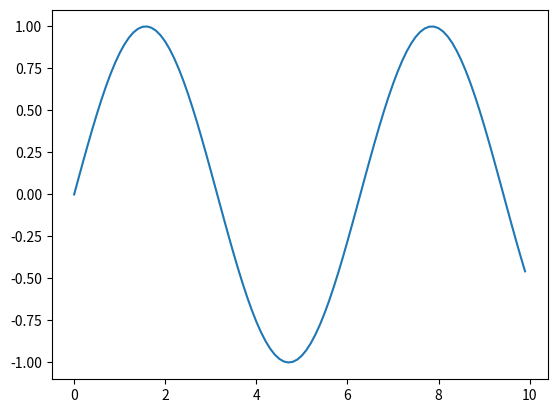

Python code for this plot:
import matplotlib.pyplot as plt
import math

def display_plot():
    X = [x/10 for x in range(100)]
    plt.plot(X, [math.sin(x) for x in X])
    plt.show()

display_plot()
